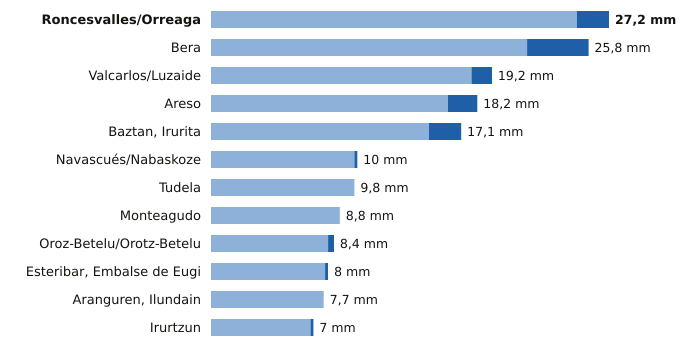

Values plotted in this chart, from the file beside it:
estacion, provincia, indicativo, mm_6_dias_anteriores, mm_hoy, mm_7_dias, horas_de_hoy
Roncesvalles/Orreaga, Navarra, 9228T, 25.0, 2.2, 27.2, 17
Bera, Navarra, 1010X, 21.6, 4.2, 25.8, 17
Valcarlos/Luzaide, Navarra, 9995Y, 17.8, 1.4, 19.2, 17
Areso, Navarra, 1033X, 16.2, 2.0, 18.2, 17
Baztan, Irurita, Navarra, 1002Y, 14.9, 2.2, 17.1, 17
Navascués/Nabaskoze, Navarra, 9238X, 9.8, 0.2, 10.0, 16
Tudela, Navarra, 9302Y, 9.8, 0.0, 9.8, 17
Monteagudo, Navarra, 9301X, 8.8, 0.0, 8.8, 16
Oroz-Betelu/Orotz-Betelu, Navarra, 9228J, 8.0, 0.4, 8.4, 17
Esteribar, Embalse de Eugi, Navarra, 9257X, 7.8, 0.2, 8.0, 16
Aranguren, Ilundain, Navarra, 9263X, 7.7, 0.0, 7.7, 17
Irurtzun, Navarra, 9274X, 6.8, 0.2, 7.0, 17
